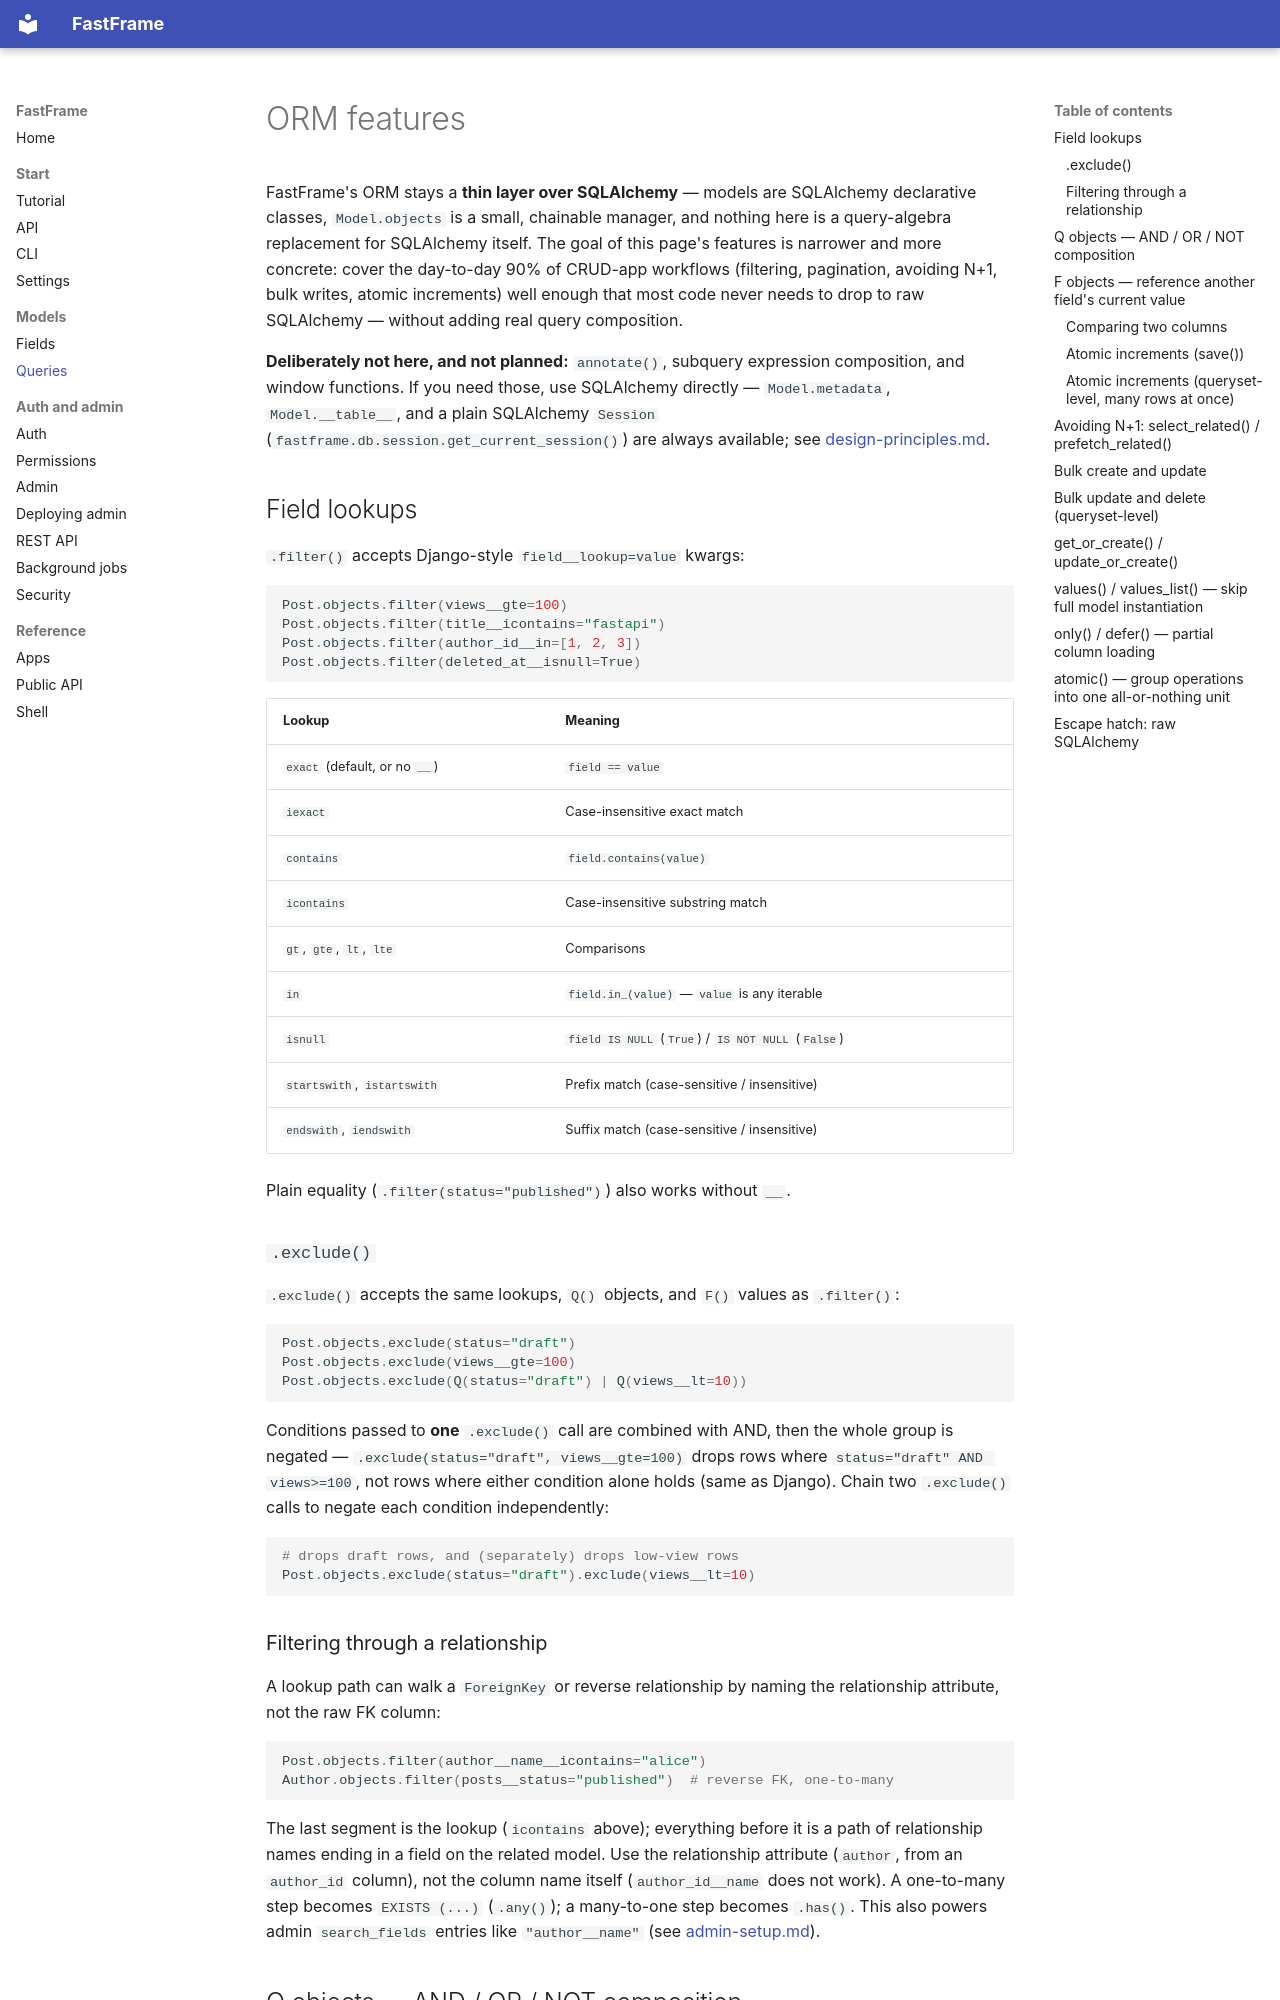

repository: 0xdps/fast-frame · page: orm-features/index.html · generator: mkdocs

# ORM features

FastFrame's ORM stays a **thin layer over SQLAlchemy** — models are
SQLAlchemy declarative classes, `Model.objects` is a small, chainable
manager, and nothing here is a query-algebra replacement for SQLAlchemy
itself. The goal of this page's features is narrower and more concrete:
cover the day-to-day 90% of CRUD-app workflows (filtering, pagination,
avoiding N+1, bulk writes, atomic increments) well enough that most code
never needs to drop to raw SQLAlchemy — without adding real query
composition.

**Deliberately not here, and not planned:** `annotate()`, subquery
expression composition, and window functions. If you need those, use
SQLAlchemy directly — `Model.metadata`, `Model.__table__`, and a plain
SQLAlchemy `Session` (`fastframe.db.session.get_current_session()`) are
always available; see [design-principles.md](https://github.com/0xdps/fast-frame/blob/trunk/docs/design-principles.md).

## Field lookups

`.filter()` accepts Django-style `field__lookup=value` kwargs:

```python
Post.objects.filter(views__gte=100)
Post.objects.filter(title__icontains="fastapi")
Post.objects.filter(author_id__in=[1, 2, 3])
Post.objects.filter(deleted_at__isnull=True)
```

| Lookup | Meaning |
| --- | --- |
| `exact` (default, or no `__`) | `field == value` |
| `iexact` | Case-insensitive exact match |
| `contains` | `field.contains(value)` |
| `icontains` | Case-insensitive substring match |
| `gt`, `gte`, `lt`, `lte` | Comparisons |
| `in` | `field.in_(value)` — `value` is any iterable |
| `isnull` | `field IS NULL` (`True`) / `IS NOT NULL` (`False`) |
| `startswith`, `istartswith` | Prefix match (case-sensitive / insensitive) |
| `endswith`, `iendswith` | Suffix match (case-sensitive / insensitive) |

Plain equality (`.filter(status="published")`) also works without `__`.

### `.exclude()`

`.exclude()` accepts the same lookups, `Q()` objects, and `F()` values as
`.filter()`:

```python
Post.objects.exclude(status="draft")
Post.objects.exclude(views__gte=100)
Post.objects.exclude(Q(status="draft") | Q(views__lt=10))
```

Conditions passed to **one** `.exclude()` call are combined with AND, then
the whole group is negated — `.exclude(status="draft", views__gte=100)`
drops rows where `status="draft" AND views>=100`, not rows where either
condition alone holds (same as Django). Chain two `.exclude()` calls to
negate each condition independently:

```python
# drops draft rows, and (separately) drops low-view rows
Post.objects.exclude(status="draft").exclude(views__lt=10)
```

### Filtering through a relationship

A lookup path can walk a `ForeignKey` or reverse relationship by naming
the relationship attribute, not the raw FK column:

```python
Post.objects.filter(author__name__icontains="alice")
Author.objects.filter(posts__status="published")  # reverse FK, one-to-many
```

The last segment is the lookup (`icontains` above); everything before it
is a path of relationship names ending in a field on the related model.
Use the relationship attribute (`author`, from an `author_id` column),
not the column name itself (`author_id__name` does not work). A one-to-many
step becomes `EXISTS (...)` (`.any()`); a many-to-one step becomes
`.has()`. This also powers admin `search_fields` entries like
`"author__name"` (see [admin-setup.md](admin-setup.md)).
